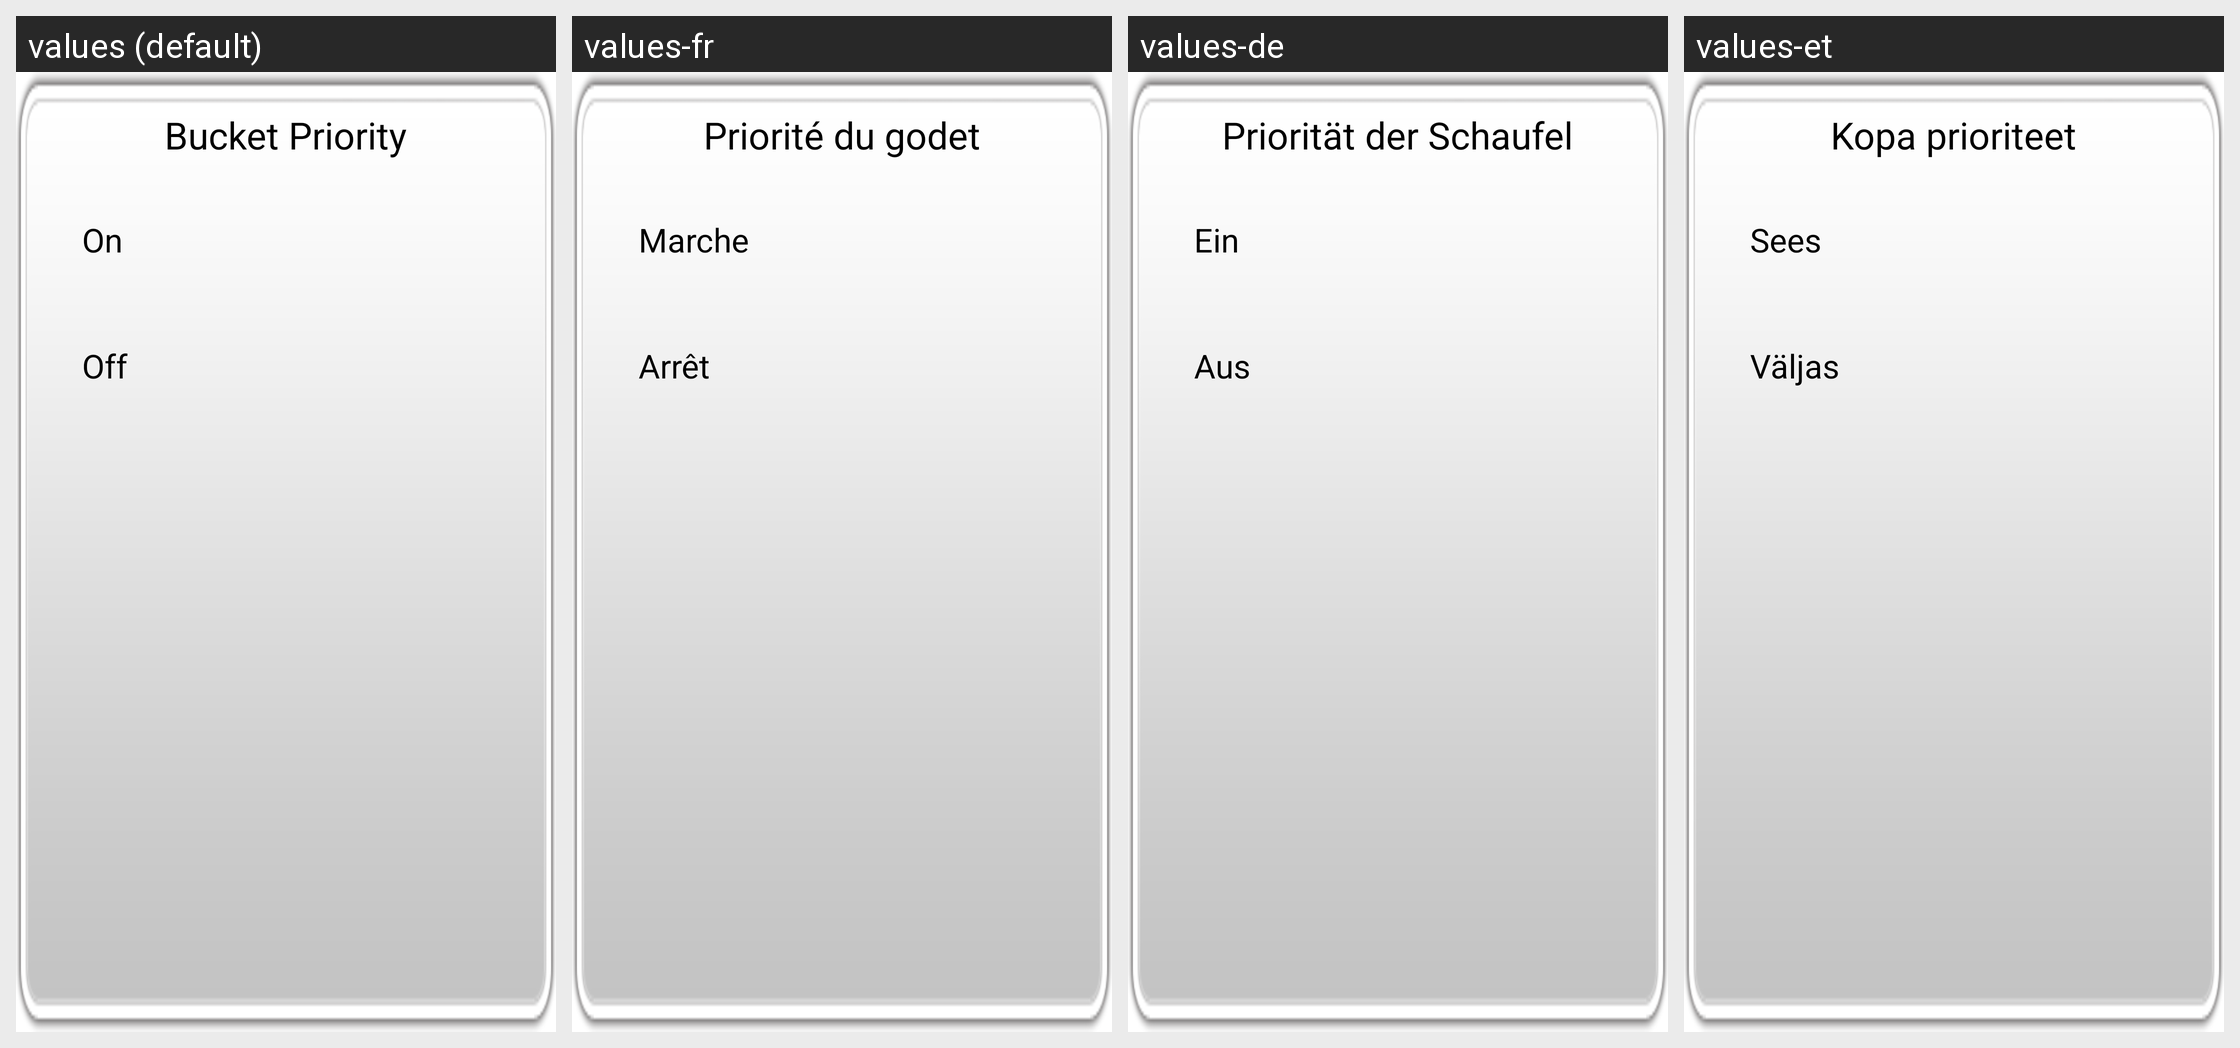

Here is an Android app screen in its default locale and in the app's own translations. Write out the translated-string differences for the strings that appear on this screen.
Android screen res/layout/popup_bucketpriority.xml rendered under 4 locales, left to right: values (default), values-fr, values-de, values-et. Device: Nexus 5 (rendered at 1080×1920; each locale shown at half size, 540×960, under a caption strip naming it); theme AppTheme.
Other locales in the repository, not shown: values-ar, values-en, values-es, values-fa, values-fi, values-hi, values-in, values-it, values-iw, values-ko, values-mn, values-nl, values-pt, values-ru, values-sk, values-sv, values-th, values-tr, values-zh.
Strings drawn on this screen, with the default value and each locale's value (text and hints the layout hard-codes, and strings that could not be matched under every locale, appear in the picture but are not listed):

Bucket_Priority
  values: Bucket Priority
  values-fr: Priorité du godet
  values-de: Priorität der Schaufel
  values-et: Kopa prioriteet

On
  values: On
  values-fr: Marche
  values-de: Ein
  values-et: Sees

Off
  values: Off
  values-fr: Arrêt
  values-de: Aus
  values-et: Väljas
